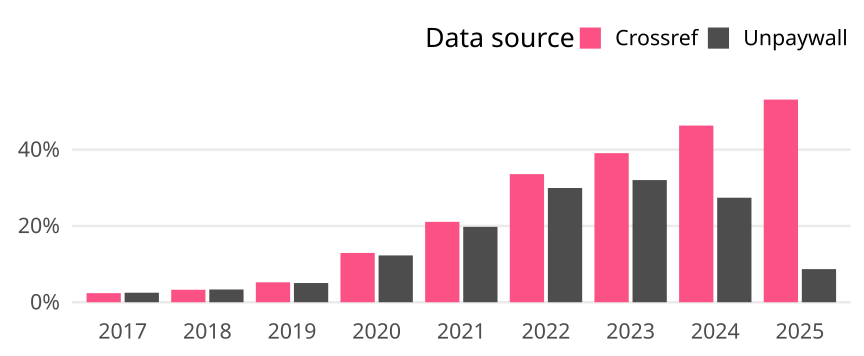

The file beside this chart, header and first rows:
cr_year, cat, article_total, name, oa_articles, oa_share
2017, Global, 24655, Crossref, 588, 0.02385
2017, Global, 24655, Unpaywall, 615, 0.02494
2018, Global, 25687, Crossref, 840, 0.0327
2018, Global, 25687, Unpaywall, 859, 0.03344
2019, Global, 25704, Crossref, 1343, 0.05225
2019, Global, 25704, Unpaywall, 1294, 0.05034
2020, Global, 27512, Crossref, 3555, 0.1292
2020, Global, 27512, Unpaywall, 3376, 0.1227
2021, Global, 26403, Crossref, 5563, 0.2107
2021, Global, 26403, Unpaywall, 5217, 0.1976
2022, Global, 24070, Crossref, 8082, 0.3358
2022, Global, 24070, Unpaywall, 7208, 0.2995
2023, Global, 24235, Crossref, 9471, 0.3908
2023, Global, 24235, Unpaywall, 7761, 0.3202
2024, Global, 20677, Crossref, 9575, 0.4631
2024, Global, 20677, Unpaywall, 5665, 0.274
2025, Global, 5644, Crossref, 2998, 0.5312
2025, Global, 5644, Unpaywall, 490, 0.08682
